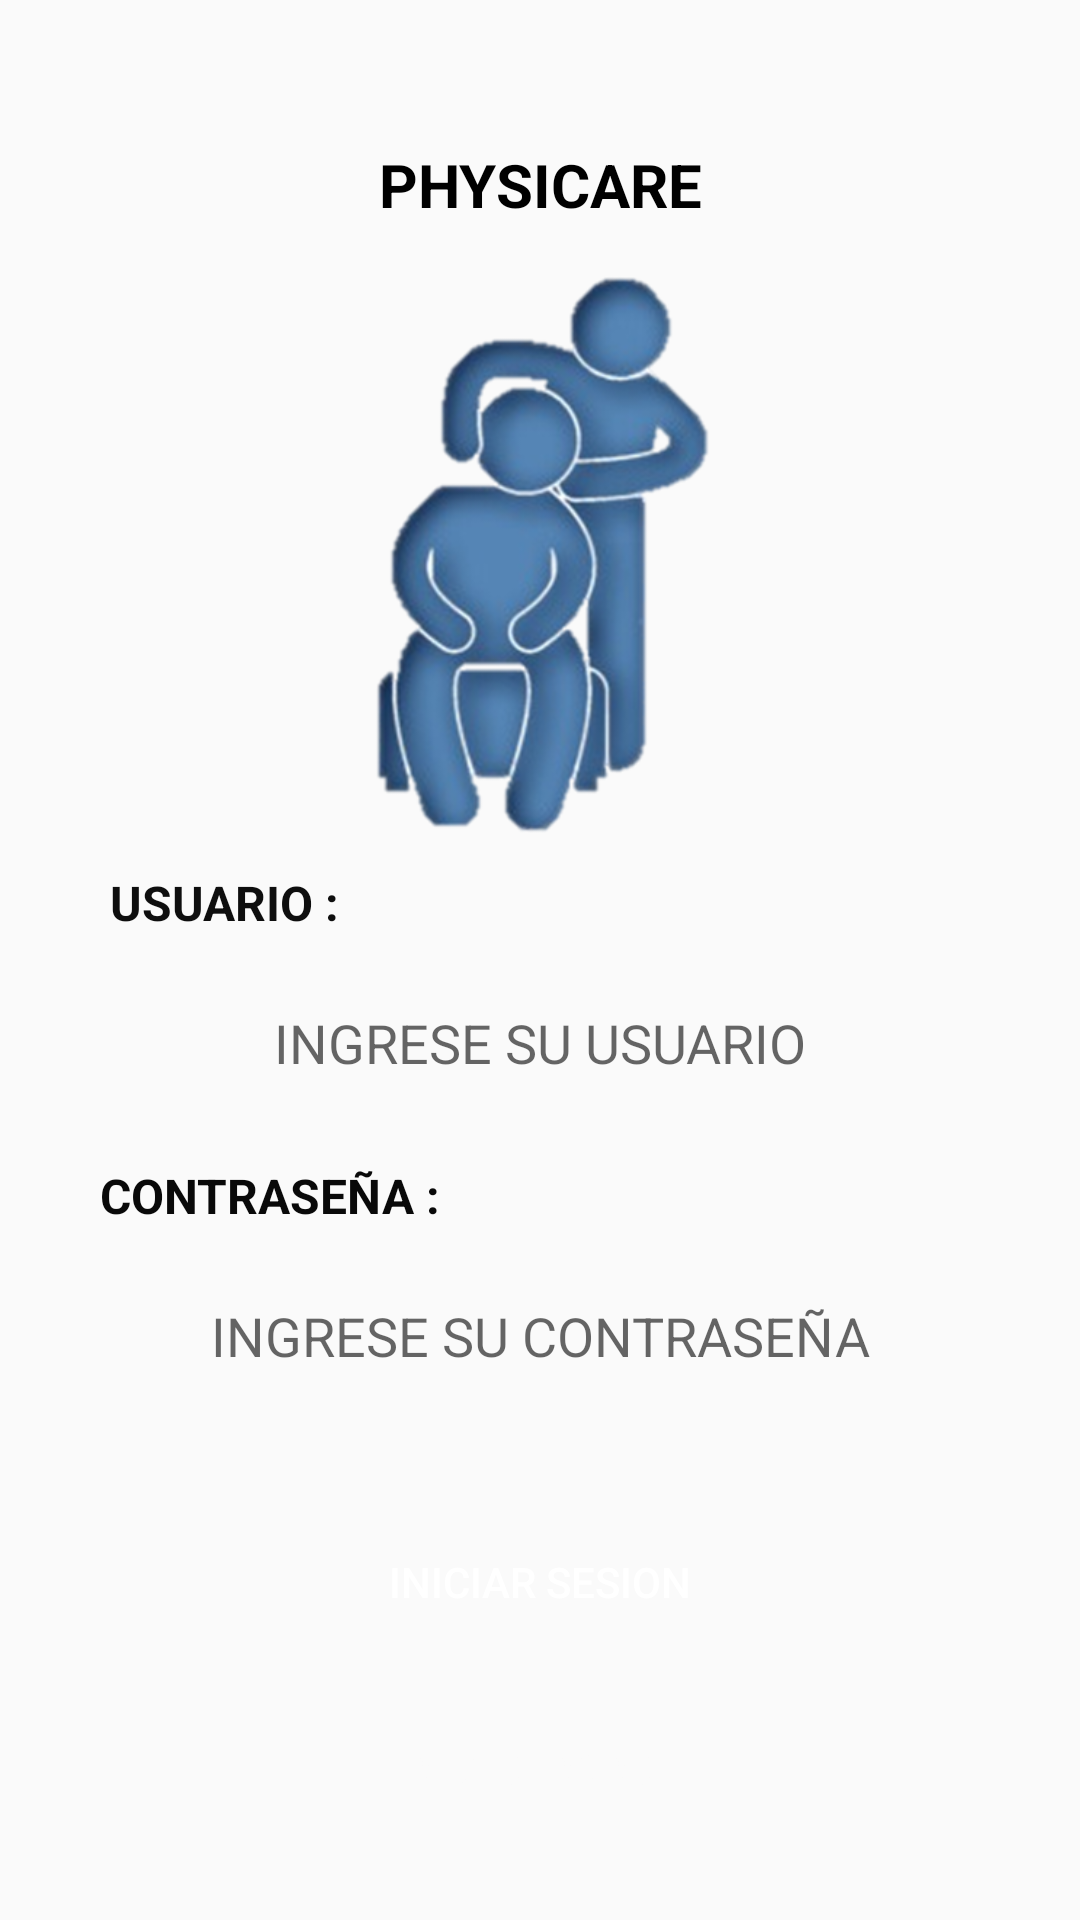

This screen was rendered from an Android layout file. Write that file and the resources it references.
<!-- AndroidManifest.xml: application theme Theme.AppPhysicare -->
<!-- res/layout/activity_login.xml -->
<?xml version="1.0" encoding="utf-8"?>
<androidx.constraintlayout.widget.ConstraintLayout xmlns:android="http://schemas.android.com/apk/res/android"
    xmlns:app="http://schemas.android.com/apk/res-auto"
    xmlns:tools="http://schemas.android.com/tools"
    android:layout_width="match_parent"
    android:layout_height="match_parent"
    tools:context=".LoginActivity">

    <TextView
        android:id="@+id/textView"
        android:layout_width="wrap_content"
        android:layout_height="wrap_content"
        android:layout_marginTop="48dp"
        android:text="@string/valtetitulo"
        android:textColor="#000000"
        android:textSize="20sp"
        android:textStyle="bold"
        app:layout_constraintEnd_toStartOf="@+id/guideline2"
        app:layout_constraintStart_toStartOf="@+id/guideline3"
        app:layout_constraintTop_toTopOf="parent" />

    <ImageView
        android:id="@+id/imageView2"
        android:layout_width="149dp"
        android:layout_height="187dp"
        android:layout_marginTop="16dp"
        app:layout_constraintEnd_toStartOf="@+id/guideline2"
        app:layout_constraintHorizontal_bias="0.504"
        app:layout_constraintStart_toStartOf="@+id/guideline3"
        app:layout_constraintTop_toBottomOf="@+id/textView"
        app:srcCompat="@mipmap/img" />

    <TextView
        android:id="@+id/textView2"
        android:layout_width="wrap_content"
        android:layout_height="wrap_content"
        android:layout_marginTop="12dp"
        android:text="@string/valetusuario"
        android:textColor="#0E0E0E"
        android:textSize="16sp"
        android:textStyle="bold"
        app:layout_constraintEnd_toStartOf="@+id/guideline2"
        app:layout_constraintHorizontal_bias="0.082"
        app:layout_constraintStart_toStartOf="@+id/guideline3"
        app:layout_constraintTop_toBottomOf="@+id/imageView2" />

    <EditText
        android:id="@+id/editTextTextPersonName"
        android:layout_width="281dp"
        android:layout_height="40dp"
        android:layout_marginTop="16dp"
        android:background="@drawable/style_edt"
        android:ems="10"
        android:hint="@string/valedtusuario"
        android:inputType="textPersonName"
        android:textAlignment="center"
        app:layout_constraintEnd_toStartOf="@+id/guideline2"
        app:layout_constraintHorizontal_bias="0.502"
        app:layout_constraintStart_toStartOf="@+id/guideline3"
        app:layout_constraintTop_toBottomOf="@+id/textView2"
        tools:ignore="TouchTargetSizeCheck" />

    <TextView
        android:id="@+id/textView3"
        android:layout_width="wrap_content"
        android:layout_height="wrap_content"
        android:layout_marginTop="20dp"
        android:background="@drawable/style_edt"
        android:text="@string/valetcontrasena"
        android:textColor="#090909"
        android:textSize="16sp"
        android:textStyle="bold"
        app:layout_constraintEnd_toStartOf="@+id/guideline2"
        app:layout_constraintHorizontal_bias="0.08"
        app:layout_constraintStart_toStartOf="@+id/guideline3"
        app:layout_constraintTop_toBottomOf="@+id/editTextTextPersonName" />

    <EditText
        android:id="@+id/editTextTextPersonName2"
        android:layout_width="281dp"
        android:layout_height="40dp"
        android:layout_marginTop="16dp"
        android:background="@drawable/style_edt"
        android:ems="10"
        android:hint="@string/valedtcontrasena"
        android:inputType="textPersonName"
        android:textAlignment="center"
        app:layout_constraintEnd_toStartOf="@+id/guideline2"
        app:layout_constraintHorizontal_bias="0.502"
        app:layout_constraintStart_toStartOf="@+id/guideline3"
        app:layout_constraintTop_toBottomOf="@+id/textView3"
        tools:ignore="TouchTargetSizeCheck" />

    <Button
        android:id="@+id/button"
        android:layout_width="138dp"
        android:layout_height="38dp"
        android:layout_marginTop="43dp"
        android:background="@drawable/btn_bg"
        android:text="@string/valetiniciarsesion"
        android:textColor="#FFFFFF"
        app:layout_constraintEnd_toStartOf="@+id/guideline2"
        app:layout_constraintStart_toStartOf="@+id/guideline3"
        app:layout_constraintTop_toBottomOf="@+id/editTextTextPersonName2"
        tools:ignore="TouchTargetSizeCheck" />

    <Button
        android:id="@+id/button2"
        android:layout_width="138dp"
        android:layout_height="38dp"
        android:layout_marginTop="24dp"
        android:background="@drawable/btn_bg"
        android:text="@string/valetregistrarse"
        android:textColor="#FAFAFA"
        app:layout_constraintEnd_toStartOf="@+id/guideline2"
        app:layout_constraintHorizontal_bias="0.498"
        app:layout_constraintStart_toStartOf="@+id/guideline3"
        app:layout_constraintTop_toBottomOf="@+id/button"
        tools:ignore="TouchTargetSizeCheck" />

    <androidx.constraintlayout.widget.Guideline
        android:id="@+id/guideline2"
        android:layout_width="wrap_content"
        android:layout_height="wrap_content"
        android:orientation="vertical"
        app:layout_constraintGuide_end="16dp" />

    <androidx.constraintlayout.widget.Guideline
        android:id="@+id/guideline3"
        android:layout_width="wrap_content"
        android:layout_height="wrap_content"
        android:orientation="vertical"
        app:layout_constraintGuide_begin="16dp" />

</androidx.constraintlayout.widget.ConstraintLayout>
<!-- resources referenced by this layout -->
<resources>
  <!-- drawable style_edt (drawable) -->
  <selector  xmlns:android="http://schemas.android.com/apk/res/android">
  
      <item android:state_enabled="true" android:state_focused="true">
          <shape android:layout_width="match_parent" android:shape="rectangle" android:tint="@color/cyan">
              <solid android:color="@android:color/white" />
              <corners android:radius="8dp" />
              <gradient android:startColor="@color/cyan"/>
              <stroke android:color="@color/teal_700" android:width="2dp" />
          </shape>
      </item>
      <item android:state_enabled="true" android:state_focused="true">
          <shape android:shape="rectangle">
              <solid android:color="@android:color/white"/>
              <corners android:radius="8dp"/>
              <stroke android:color="@color/teal_200" android:width="2dp" />
          </shape>
      </item>
  
  </selector>
  <!-- mipmap img: png bitmap (mipmap-hdpi, 137042 bytes) -->
  <string name="valedtcontrasena">INGRESE SU CONTRASEÑA</string>
  <string name="valedtusuario">INGRESE SU USUARIO</string>
  <string name="valetcontrasena">CONTRASEÑA :</string>
  <string name="valetiniciarsesion">INICIAR SESION</string>
  <string name="valetregistrarse">REGISTRARSE</string>
  <string name="valetusuario">USUARIO :</string>
  <string name="valtetitulo">PHYSICARE</string>
  <style name="Theme.AppPhysicare" parent="Theme.AppCompat.Light.NoActionBar">
          
          <item name="colorPrimary">@color/purple_500</item>
          <item name="colorPrimaryVariant">@color/purple_700</item>
          <item name="colorOnPrimary">@color/white</item>
          
          <item name="colorSecondary">@color/teal_200</item>
          <item name="colorSecondaryVariant">@color/teal_700</item>
          <item name="colorOnSecondary">@color/black</item>
          
          <item name="android:statusBarColor" tools:targetApi="l">?attr/colorPrimaryVariant</item>
          
      </style>
  <color name="cyan">#B2EBF2</color>
  <color name="teal_700">#FF018786</color>
  <color name="teal_200">#FF03DAC5</color>
  <color name="purple_500">#FF6200EE</color>
  <color name="purple_700">#FF3700B3</color>
  <color name="white">#FFFFFFFF</color>
  <color name="black">#FF000000</color>
</resources>
